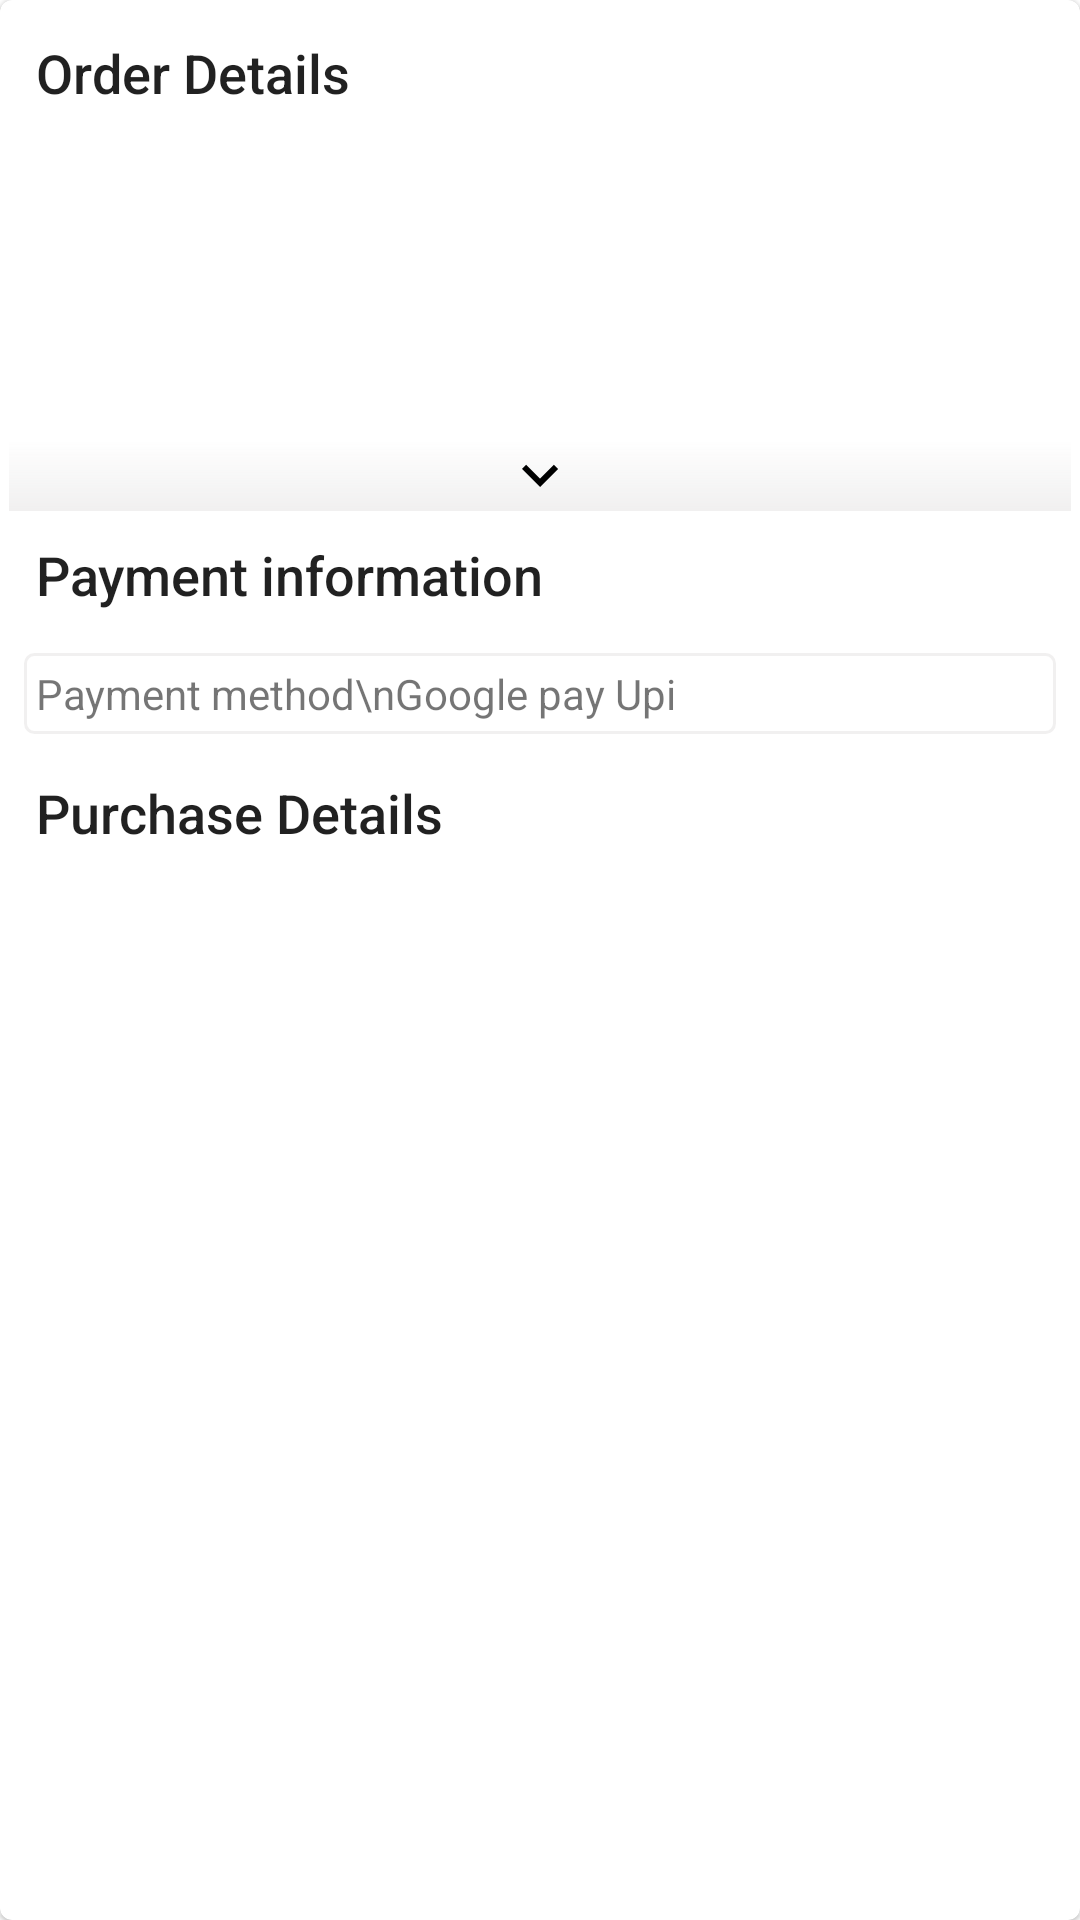

Reconstruct the res/layout file that produces this screen, plus the resources it refers to.
<!-- AndroidManifest.xml: application theme AppTheme -->
<!-- res/layout/ordered_single_item_layout.xml -->
<?xml version="1.0" encoding="utf-8"?>
<layout xmlns:android="http://schemas.android.com/apk/res/android"
    xmlns:app="http://schemas.android.com/apk/res-auto"
    xmlns:tools="http://schemas.android.com/tools">

    <data>

        <variable
            name="order"
            type="com.example.anew.model.Order" />
    </data>

    <com.google.android.material.card.MaterialCardView
        android:layout_width="match_parent"
        android:layout_height="wrap_content"
        android:layout_margin="5dp"
        android:clickable="true"
        android:focusable="true"
        app:cardPreventCornerOverlap="false">

        <androidx.constraintlayout.widget.ConstraintLayout
            android:layout_width="match_parent"
            android:layout_height="match_parent"
            android:padding="3dp">

            <com.google.android.material.textview.MaterialTextView
                android:id="@+id/order_details_tag"
                android:layout_width="match_parent"
                android:layout_height="wrap_content"
                android:layout_margin="5dp"
                android:lines="1"
                android:padding="@dimen/padding4"
                android:text="Order Details"
                android:textAppearance="@style/TextAppearance.AppCompat.Title"
                app:layout_constraintEnd_toEndOf="parent"
                app:layout_constraintStart_toStartOf="parent"
                app:layout_constraintTop_toTopOf="parent"
                android:textSize="18sp"
                />

            <com.google.android.material.textview.MaterialTextView
                android:id="@+id/order_date"
                android:layout_width="0dp"
                android:layout_height="wrap_content"
                android:layout_margin="5dp"
                android:gravity="center"
                android:padding="@dimen/padding4"
                android:textSize="@dimen/label_text_size14"
                app:layout_constraintEnd_toEndOf="parent"
                app:layout_constraintStart_toStartOf="parent"
                app:layout_constraintTop_toBottomOf="@+id/order_details_tag"
                tools:text="order date" />

            <com.google.android.material.textview.MaterialTextView
                android:id="@+id/order_id"
                android:layout_width="0dp"
                android:layout_height="wrap_content"
                android:layout_margin="5dp"
                android:padding="@dimen/padding4"
                android:textSize="@dimen/label_text_size14"
                app:layout_constraintEnd_toEndOf="parent"
                app:layout_constraintStart_toStartOf="parent"
                app:layout_constraintTop_toBottomOf="@id/order_date"
                tools:text="order id"
                android:gravity="center"
                />


            <com.google.android.material.textview.MaterialTextView
                android:id="@+id/order_total"
                android:layout_width="0dp"
                android:layout_height="wrap_content"
                android:layout_margin="5dp"
                android:padding="@dimen/padding4"
                android:textSize="@dimen/label_text_size14"
                app:layout_constraintStart_toStartOf="parent"
                app:layout_constraintEnd_toEndOf="parent"
                app:layout_constraintTop_toBottomOf="@id/order_id"
                tools:text="order total"
                android:gravity="center"
                />

            <ImageView
                android:layout_width="match_parent"
                android:layout_height="wrap_content"
                android:layout_marginTop="10dp"
                android:background="@drawable/btn_border_bg"
                android:src="@drawable/ic_up_arrow"
                android:visibility="gone"
                app:layout_constraintBottom_toBottomOf="parent"
                app:layout_constraintEnd_toEndOf="parent"
                app:layout_constraintStart_toStartOf="parent"
                />

            <ImageView
                android:id="@+id/change_image"
                android:layout_width="match_parent"
                android:layout_height="wrap_content"
                android:layout_marginTop="10dp"
                android:background="@drawable/btn_border_bg"
                android:src="@drawable/ic_down_arrow"
                app:layout_constraintEnd_toEndOf="parent"
                app:layout_constraintStart_toStartOf="parent"
                app:layout_constraintTop_toBottomOf="@id/order_total" />

            <androidx.appcompat.widget.LinearLayoutCompat
                android:layout_width="match_parent"
                android:layout_height="wrap_content"
                android:orientation="vertical"
                app:layout_constraintEnd_toEndOf="parent"
                app:layout_constraintStart_toStartOf="parent"
                app:layout_constraintTop_toBottomOf="@id/change_image">

                <com.google.android.material.textview.MaterialTextView
                    android:layout_width="match_parent"
                    android:layout_height="wrap_content"
                    android:layout_margin="5dp"
                    android:lines="1"
                    android:padding="@dimen/padding4"
                    android:text="Payment information"
                    android:textAppearance="@style/TextAppearance.AppCompat.Title"
                    android:textSize="18sp"
                    />

                <com.google.android.material.textview.MaterialTextView
                    android:layout_width="match_parent"
                    android:layout_height="wrap_content"
                    android:layout_margin="5dp"
                    android:background="@drawable/table_bg"
                    android:padding="@dimen/padding4"
                    android:text="Payment method\nGoogle pay Upi"
                    android:textSize="@dimen/label_text_size14" />

                <com.google.android.material.textview.MaterialTextView
                    android:layout_width="match_parent"
                    android:layout_height="wrap_content"
                    android:layout_margin="5dp"
                    android:lines="1"
                    android:padding="@dimen/padding4"
                    android:text="Purchase Details"
                    android:textAppearance="@style/TextAppearance.AppCompat.Title"
                    android:textSize="18sp"
                    />

                <androidx.recyclerview.widget.RecyclerView
                    android:layout_width="match_parent"
                    android:layout_height="300dp"
                    android:layout_marginTop="10dp"
                    app:layout_constraintBottom_toBottomOf="parent"
                    app:layout_constraintTop_toBottomOf="@+id/change_image"
                    tools:listitem="@layout/user_order_placed_single_layout" />


            </androidx.appcompat.widget.LinearLayoutCompat>


        </androidx.constraintlayout.widget.ConstraintLayout>


    </com.google.android.material.card.MaterialCardView>


</layout>
<!-- res/layout/user_order_placed_single_layout.xml (included above) -->
<?xml version="1.0" encoding="utf-8"?>
<com.google.android.material.card.MaterialCardView
    xmlns:android="http://schemas.android.com/apk/res/android"
    android:layout_width="match_parent"
    android:layout_height="wrap_content"
    xmlns:tools="http://schemas.android.com/tools"
    xmlns:app="http://schemas.android.com/apk/res-auto"
    >

    <androidx.constraintlayout.widget.ConstraintLayout
        android:layout_width="match_parent"
        android:layout_height="match_parent"
        android:padding="10dp"
        >
        <com.google.android.material.imageview.ShapeableImageView
            android:id="@+id/medicine_image"
            android:layout_width="100dp"
            android:layout_height="100dp"
            app:layout_constraintStart_toStartOf="parent"
            app:layout_constraintTop_toTopOf="parent"
            tools:src="@drawable/ic_pills"
            />

        <com.google.android.material.textview.MaterialTextView
            android:id="@+id/medicine_name"
            android:layout_width="0dp"
            android:layout_height="wrap_content"
            app:layout_constraintStart_toEndOf="@id/medicine_image"
            app:layout_constraintTop_toTopOf="parent"
            app:layout_constraintEnd_toEndOf="parent"
            tools:text="this is name"
            android:textSize="@dimen/label_text_size14"
            android:padding="@dimen/padding4"
            android:layout_margin="5dp"
            app:layout_constraintBottom_toTopOf="@id/medicine_quantity"
            />

        <com.google.android.material.textview.MaterialTextView
            android:id="@+id/medicine_quantity"
            android:layout_width="0dp"
            android:layout_height="wrap_content"
            app:layout_constraintStart_toEndOf="@id/medicine_image"
            app:layout_constraintTop_toBottomOf="@id/medicine_name"
            app:layout_constraintEnd_toEndOf="parent"
            tools:text="this is quantity"
            android:textSize="@dimen/label_text_size14"
            android:padding="@dimen/padding4"
            android:layout_margin="5dp"
            app:layout_constraintBottom_toBottomOf="parent"
            />


    </androidx.constraintlayout.widget.ConstraintLayout>

</com.google.android.material.card.MaterialCardView>
<!-- resources referenced by this layout -->
<resources>
  <dimen name="label_text_size14">14sp</dimen>
  <dimen name="padding4">4dp</dimen>
  <!-- drawable btn_border_bg (drawable) -->
  <?xml version="1.0" encoding="utf-8"?>
  <shape xmlns:android="http://schemas.android.com/apk/res/android"
      android:shape="rectangle">
  
      <gradient
          android:startColor="@android:color/transparent"
          android:endColor="@color/color_divider"
          android:angle="270"
          />
  </shape>
  <!-- drawable ic_down_arrow (drawable) -->
  <vector android:height="24dp" android:tint="@android:color/black"
      android:viewportHeight="24" android:viewportWidth="24"
      android:width="24dp" xmlns:android="http://schemas.android.com/apk/res/android">
      <path android:fillColor="@android:color/black" android:pathData="M7.41,8.59L12,13.17l4.59,-4.58L18,10l-6,6 -6,-6 1.41,-1.41z"/>
  </vector>
  <!-- drawable table_bg (drawable) -->
  <?xml version="1.0" encoding="utf-8"?>
  <shape xmlns:android="http://schemas.android.com/apk/res/android"
      >
      <stroke android:color="@color/color_divider"
          android:width="1dp"
          />
      <corners android:radius="3dp"/>
  
  </shape>
  <style name="AppTheme" parent="Theme.MaterialComponents.DayNight.NoActionBar">
          
          <item name="colorPrimary">@color/colorPrimary</item>
          <item name="colorPrimaryDark">@color/colorPrimaryDark</item>
          <item name="colorAccent">@color/colorAccent</item>
          
  
          <item name="android:windowTranslucentNavigation">true</item>
  
          <item name="android:windowLightStatusBar" tools:targetApi="m">false</item>
  
      </style>
  <color name="color_divider">#64dad8d8</color>
  <color name="colorPrimary">#00DDBF</color>
  <color name="colorPrimaryDark">#00aa8f</color>
  <color name="colorAccent">#FFD740</color>
</resources>
